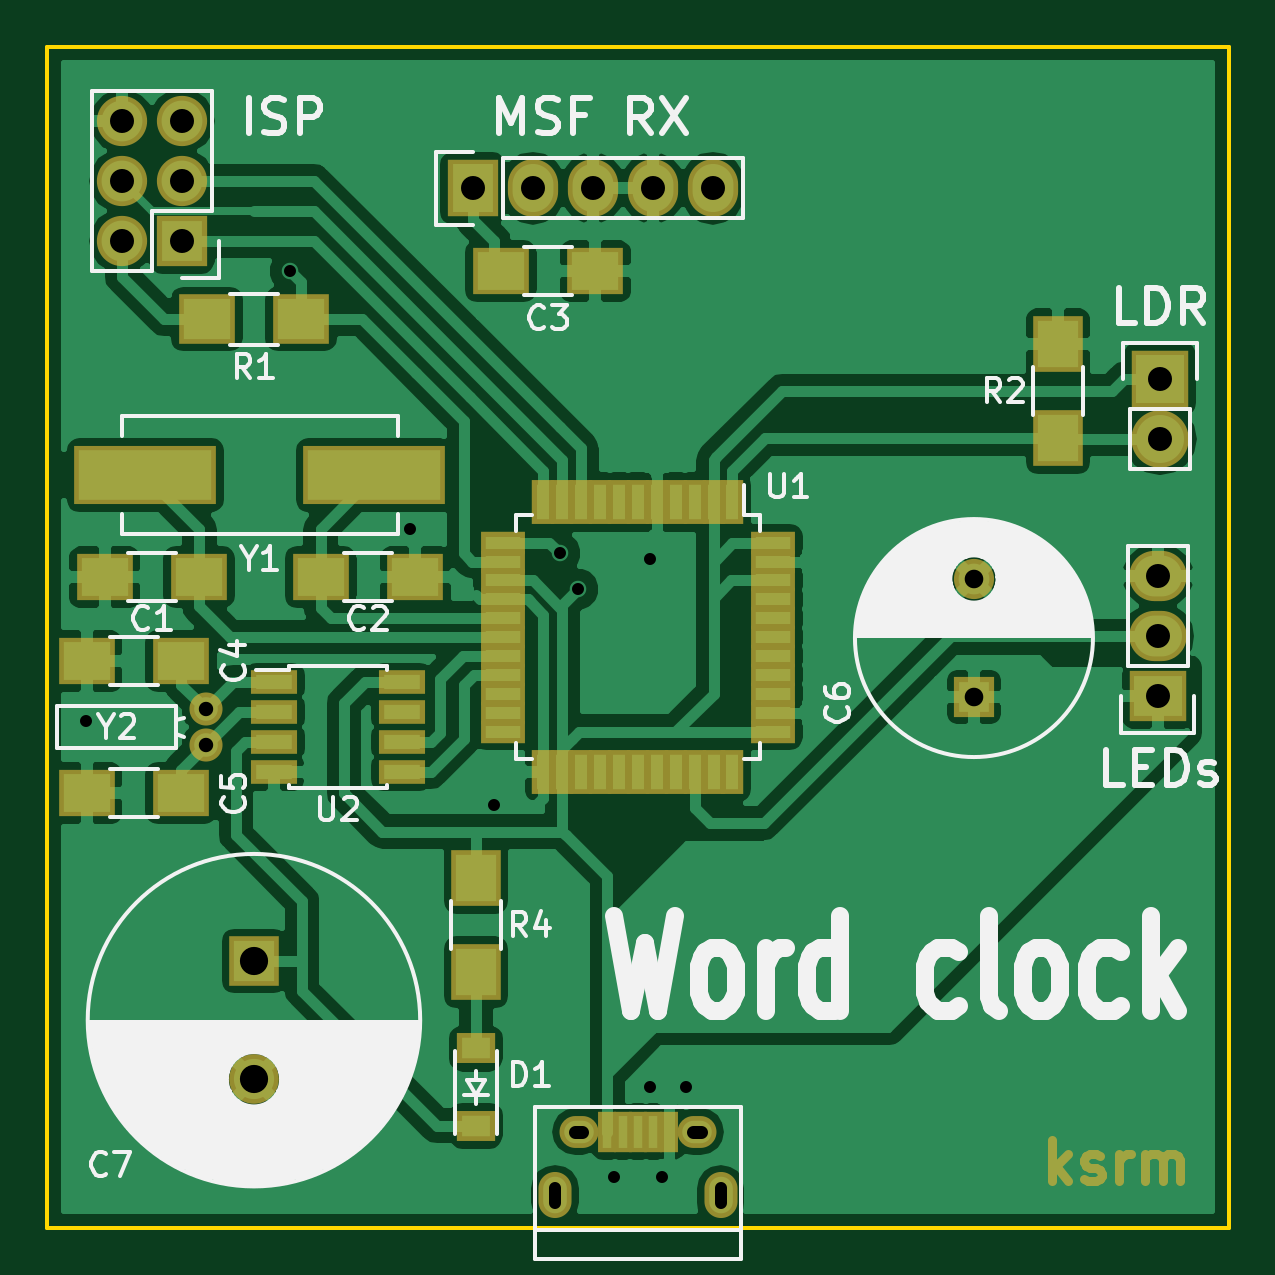
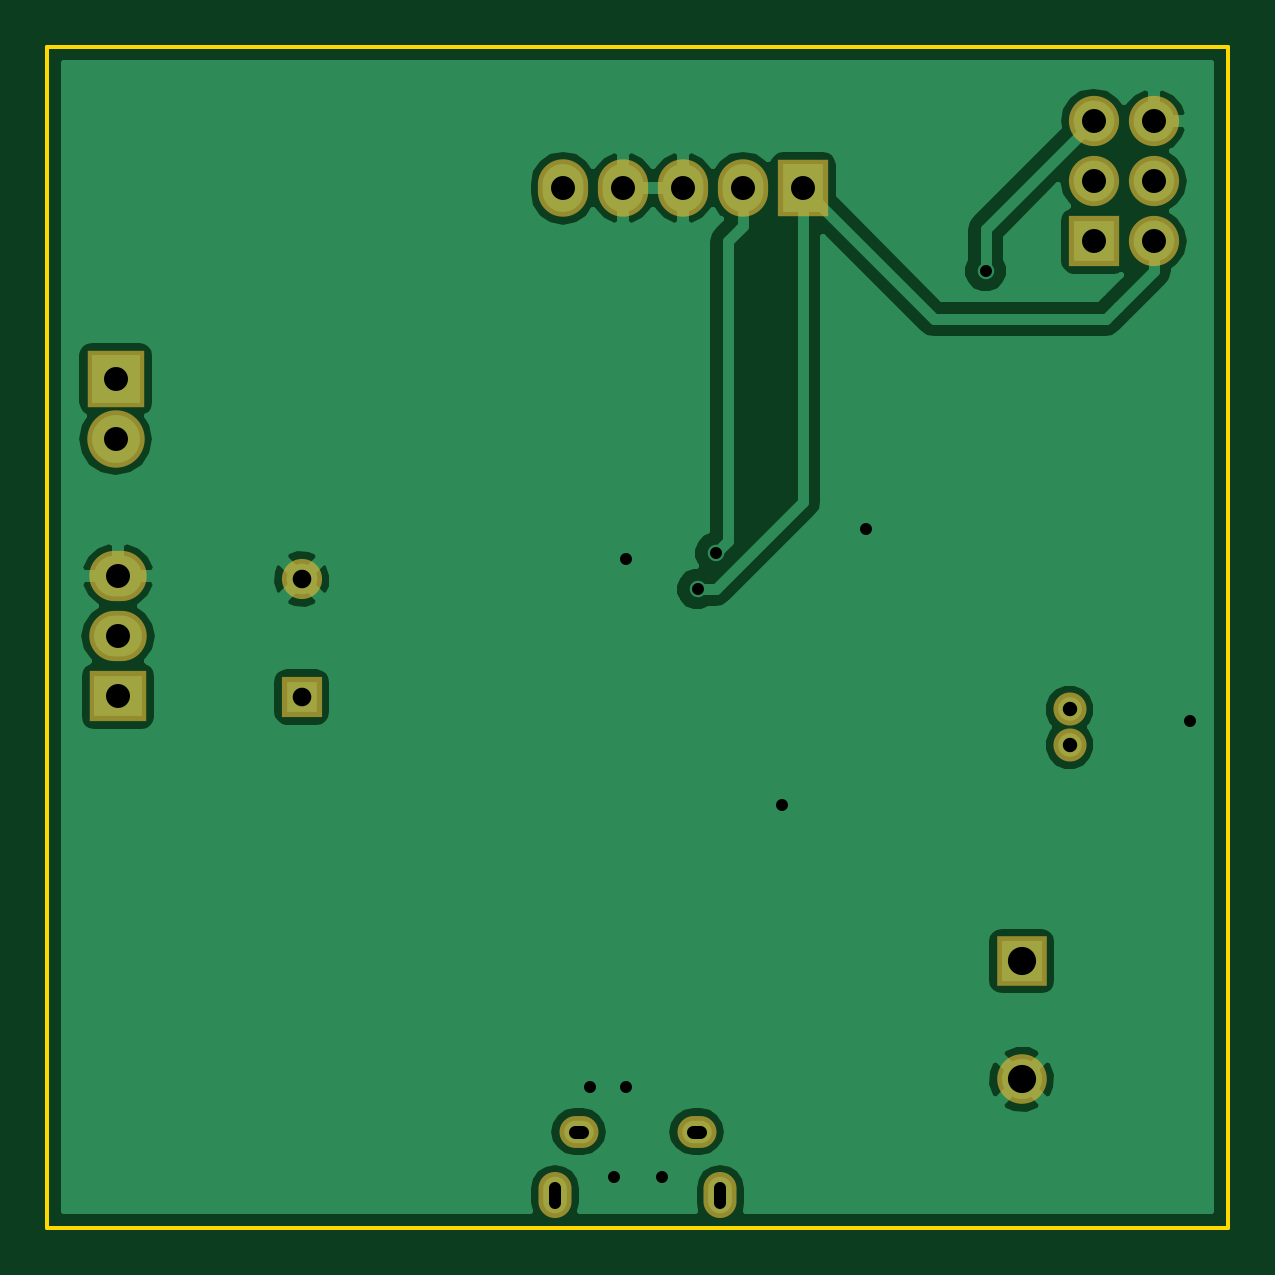
Circuit board: 8 layer files. Board 50.0 x 50.0 mm.
- bottom_copper: clock-B.Cu.gbr (30179 bytes)
- bottom_mask: clock-B.Mask.gbr (1402 bytes)
- bottom_silk: clock-B.SilkS.gbr (267 bytes)
- outline: clock-Edge.Cuts.gbr (495 bytes)
- top_copper: clock-F.Cu.gbr (81377 bytes)
- top_mask: clock-F.Mask.gbr (4896 bytes)
- top_silk: clock-F.SilkS.gbr (25979 bytes)
- drill: clock.drl (891 bytes)

=== bottom_copper: clock-B.Cu.gbr (30179 bytes, source omitted) ===
=== bottom_mask: clock-B.Mask.gbr ===
G04 #@! TF.FileFunction,Soldermask,Bot*
%FSLAX46Y46*%
G04 Gerber Fmt 4.6, Leading zero omitted, Abs format (unit mm)*
G04 Created by KiCad (PCBNEW 4.0.1-stable) date 02/05/2016 15:08:14*
%MOMM*%
G01*
G04 APERTURE LIST*
%ADD10C,0.100000*%
%ADD11C,2.100000*%
%ADD12R,2.100000X2.100000*%
%ADD13R,2.127200X2.432000*%
%ADD14O,2.127200X2.432000*%
%ADD15R,2.127200X2.127200*%
%ADD16O,2.127200X2.127200*%
%ADD17O,1.650000X1.350000*%
%ADD18O,1.400000X1.950000*%
%ADD19R,2.432000X2.127200*%
%ADD20O,2.432000X2.127200*%
%ADD21C,1.400760*%
%ADD22R,1.700000X1.700000*%
%ADD23C,1.700000*%
%ADD24R,2.432000X2.432000*%
%ADD25O,2.432000X2.432000*%
G04 APERTURE END LIST*
D10*
D11*
X108744000Y-123716000D03*
D12*
X108744000Y-118716000D03*
D13*
X118000000Y-86000000D03*
D14*
X120540000Y-86000000D03*
X123080000Y-86000000D03*
X125620000Y-86000000D03*
X128160000Y-86000000D03*
D15*
X105696000Y-88236000D03*
D16*
X103156000Y-88236000D03*
X105696000Y-85696000D03*
X103156000Y-85696000D03*
X105696000Y-83156000D03*
X103156000Y-83156000D03*
D17*
X122499100Y-125937460D03*
X127499100Y-125937460D03*
D18*
X121499100Y-128637460D03*
X128499100Y-128637460D03*
D19*
X147000000Y-107500000D03*
D20*
X147000000Y-104960000D03*
X147000000Y-102420000D03*
D21*
X106712000Y-109559300D03*
X106712000Y-108060700D03*
D22*
X139224000Y-107540000D03*
D23*
X139224000Y-102540000D03*
D24*
X147098000Y-94078000D03*
D25*
X147098000Y-96618000D03*
M02*

=== bottom_silk: clock-B.SilkS.gbr ===
G04 #@! TF.FileFunction,Legend,Bot*
%FSLAX46Y46*%
G04 Gerber Fmt 4.6, Leading zero omitted, Abs format (unit mm)*
G04 Created by KiCad (PCBNEW 4.0.1-stable) date 02/05/2016 15:08:14*
%MOMM*%
G01*
G04 APERTURE LIST*
%ADD10C,0.100000*%
G04 APERTURE END LIST*
D10*
M02*

=== outline: clock-Edge.Cuts.gbr ===
G04 #@! TF.FileFunction,Profile,NP*
%FSLAX46Y46*%
G04 Gerber Fmt 4.6, Leading zero omitted, Abs format (unit mm)*
G04 Created by KiCad (PCBNEW 4.0.1-stable) date 02/05/2016 15:08:14*
%MOMM*%
G01*
G04 APERTURE LIST*
%ADD10C,0.100000*%
%ADD11C,0.150000*%
G04 APERTURE END LIST*
D10*
D11*
X100000000Y-130000000D02*
X100000000Y-80000000D01*
X150000000Y-130000000D02*
X100000000Y-130000000D01*
X150000000Y-80000000D02*
X150000000Y-130000000D01*
X100000000Y-80000000D02*
X150000000Y-80000000D01*
M02*

=== top_copper: clock-F.Cu.gbr (81377 bytes, source omitted) ===
=== top_mask: clock-F.Mask.gbr ===
G04 #@! TF.FileFunction,Soldermask,Top*
%FSLAX46Y46*%
G04 Gerber Fmt 4.6, Leading zero omitted, Abs format (unit mm)*
G04 Created by KiCad (PCBNEW 4.0.1-stable) date 02/05/2016 15:08:14*
%MOMM*%
G01*
G04 APERTURE LIST*
%ADD10C,0.100000*%
%ADD11C,0.400000*%
%ADD12R,0.950000X1.900000*%
%ADD13R,1.900000X0.950000*%
%ADD14C,2.100000*%
%ADD15R,2.100000X2.100000*%
%ADD16R,2.127200X2.432000*%
%ADD17O,2.127200X2.432000*%
%ADD18R,2.400000X2.000000*%
%ADD19R,2.127200X2.127200*%
%ADD20O,2.127200X2.127200*%
%ADD21R,0.800000X1.750000*%
%ADD22O,1.650000X1.350000*%
%ADD23O,1.400000X1.950000*%
%ADD24R,2.400000X2.100000*%
%ADD25R,6.000700X2.500580*%
%ADD26R,2.432000X2.127200*%
%ADD27O,2.432000X2.127200*%
%ADD28R,1.950000X1.000000*%
%ADD29C,1.400760*%
%ADD30R,1.700000X1.700000*%
%ADD31C,1.700000*%
%ADD32R,1.620000X1.310000*%
%ADD33R,2.100000X2.400000*%
%ADD34R,2.432000X2.432000*%
%ADD35O,2.432000X2.432000*%
G04 APERTURE END LIST*
D10*
D11*
X142541667Y-128041667D02*
X142541667Y-126291667D01*
X142708333Y-127375000D02*
X143208333Y-128041667D01*
X143208333Y-126875000D02*
X142541667Y-127541667D01*
X143875000Y-127958333D02*
X144041667Y-128041667D01*
X144375000Y-128041667D01*
X144541667Y-127958333D01*
X144625000Y-127791667D01*
X144625000Y-127708333D01*
X144541667Y-127541667D01*
X144375000Y-127458333D01*
X144125000Y-127458333D01*
X143958334Y-127375000D01*
X143875000Y-127208333D01*
X143875000Y-127125000D01*
X143958334Y-126958333D01*
X144125000Y-126875000D01*
X144375000Y-126875000D01*
X144541667Y-126958333D01*
X145375001Y-128041667D02*
X145375001Y-126875000D01*
X145375001Y-127208333D02*
X145458334Y-127041667D01*
X145541667Y-126958333D01*
X145708334Y-126875000D01*
X145875001Y-126875000D01*
X146458334Y-128041667D02*
X146458334Y-126875000D01*
X146458334Y-127041667D02*
X146541667Y-126958333D01*
X146708334Y-126875000D01*
X146958334Y-126875000D01*
X147125000Y-126958333D01*
X147208334Y-127125000D01*
X147208334Y-128041667D01*
X147208334Y-127125000D02*
X147291667Y-126958333D01*
X147458334Y-126875000D01*
X147708334Y-126875000D01*
X147875000Y-126958333D01*
X147958334Y-127125000D01*
X147958334Y-128041667D01*
D12*
X129000000Y-99300000D03*
X128200000Y-99300000D03*
X127400000Y-99300000D03*
X126600000Y-99300000D03*
X125800000Y-99300000D03*
X125000000Y-99300000D03*
X124200000Y-99300000D03*
X123400000Y-99300000D03*
X122600000Y-99300000D03*
X121800000Y-99300000D03*
X121000000Y-99300000D03*
D13*
X119300000Y-101000000D03*
X119300000Y-101800000D03*
X119300000Y-102600000D03*
X119300000Y-103400000D03*
X119300000Y-104200000D03*
X119300000Y-105000000D03*
X119300000Y-105800000D03*
X119300000Y-106600000D03*
X119300000Y-107400000D03*
X119300000Y-108200000D03*
X119300000Y-109000000D03*
D12*
X121000000Y-110700000D03*
X121800000Y-110700000D03*
X122600000Y-110700000D03*
X123400000Y-110700000D03*
X124200000Y-110700000D03*
X125000000Y-110700000D03*
X125800000Y-110700000D03*
X126600000Y-110700000D03*
X127400000Y-110700000D03*
X128200000Y-110700000D03*
X129000000Y-110700000D03*
D13*
X130700000Y-109000000D03*
X130700000Y-108200000D03*
X130700000Y-107400000D03*
X130700000Y-106600000D03*
X130700000Y-105800000D03*
X130700000Y-105000000D03*
X130700000Y-104200000D03*
X130700000Y-103400000D03*
X130700000Y-102600000D03*
X130700000Y-101800000D03*
X130700000Y-101000000D03*
D14*
X108744000Y-123716000D03*
D15*
X108744000Y-118716000D03*
D16*
X118000000Y-86000000D03*
D17*
X120540000Y-86000000D03*
X123080000Y-86000000D03*
X125620000Y-86000000D03*
X128160000Y-86000000D03*
D18*
X106426000Y-102460000D03*
X102426000Y-102460000D03*
X111570000Y-102460000D03*
X115570000Y-102460000D03*
X119190000Y-89506000D03*
X123190000Y-89506000D03*
D19*
X105696000Y-88236000D03*
D20*
X103156000Y-88236000D03*
X105696000Y-85696000D03*
X103156000Y-85696000D03*
X105696000Y-83156000D03*
X103156000Y-83156000D03*
D21*
X123699100Y-125937460D03*
X124349100Y-125937460D03*
X124999100Y-125937460D03*
X125649100Y-125937460D03*
X126299100Y-125937460D03*
D22*
X122499100Y-125937460D03*
X127499100Y-125937460D03*
D23*
X121499100Y-128637460D03*
X128499100Y-128637460D03*
D24*
X106744000Y-91538000D03*
X110744000Y-91538000D03*
D25*
X104149140Y-98142000D03*
X113846860Y-98142000D03*
D26*
X147000000Y-107500000D03*
D27*
X147000000Y-104960000D03*
X147000000Y-102420000D03*
D18*
X105664000Y-106016000D03*
X101664000Y-106016000D03*
X105664000Y-111604000D03*
X101664000Y-111604000D03*
D28*
X109600000Y-106905000D03*
X109600000Y-108175000D03*
X109600000Y-109445000D03*
X109600000Y-110715000D03*
X115000000Y-110715000D03*
X115000000Y-109445000D03*
X115000000Y-108175000D03*
X115000000Y-106905000D03*
D29*
X106712000Y-109559300D03*
X106712000Y-108060700D03*
D30*
X139224000Y-107540000D03*
D31*
X139224000Y-102540000D03*
D32*
X118142000Y-125685000D03*
X118142000Y-122415000D03*
D33*
X118142000Y-115192000D03*
X118142000Y-119192000D03*
D34*
X147098000Y-94078000D03*
D35*
X147098000Y-96618000D03*
D33*
X142780000Y-96586000D03*
X142780000Y-92586000D03*
M02*

=== top_silk: clock-F.SilkS.gbr (25979 bytes, source omitted) ===
=== drill: clock.drl ===
M48
;DRILL file {KiCad 4.0.1-stable} date 02/05/2016 15:09:08
;FORMAT={-:-/ absolute / inch / decimal}
FMAT,2
INCH,TZ
T1C0.020
T2C0.022
T3C0.024
T4C0.031
T5C0.040
T6C0.047
%
G90
G05
M72
T1
X4.0013Y-4.2739
X4.3413Y-3.5239
X4.5413Y-3.9539
X4.6813Y-4.4139
X4.7913Y-3.9939
X4.8213Y-4.0539
X4.8813Y-5.0339
X4.9413Y-4.0039
X4.9413Y-4.8839
X4.9613Y-5.0339
X5.0013Y-4.8839
T3
X4.2013Y-4.2544
X4.2013Y-4.3134
T4
X5.4813Y-4.037
X5.4813Y-4.2339
T5
X4.0613Y-3.2739
X4.0613Y-3.3739
X4.0613Y-3.4739
X4.1613Y-3.2739
X4.1613Y-3.3739
X4.1613Y-3.4739
X4.6457Y-3.3858
X4.7457Y-3.3858
X4.8457Y-3.3858
X4.9457Y-3.3858
X5.0457Y-3.3858
X5.7874Y-4.0323
X5.7874Y-4.1323
X5.7874Y-4.2323
X5.7913Y-3.7039
X5.7913Y-3.8039
T6
X4.2813Y-4.6739
X4.2813Y-4.8707
T1
X4.7834Y-5.0773G85X4.7834Y-5.0517
G05
X5.059Y-5.0773G85X5.059Y-5.0517
G05
T2
X4.8169Y-4.9582G85X4.8287Y-4.9582
G05
X5.0137Y-4.9582G85X5.0256Y-4.9582
G05
T0
M30

